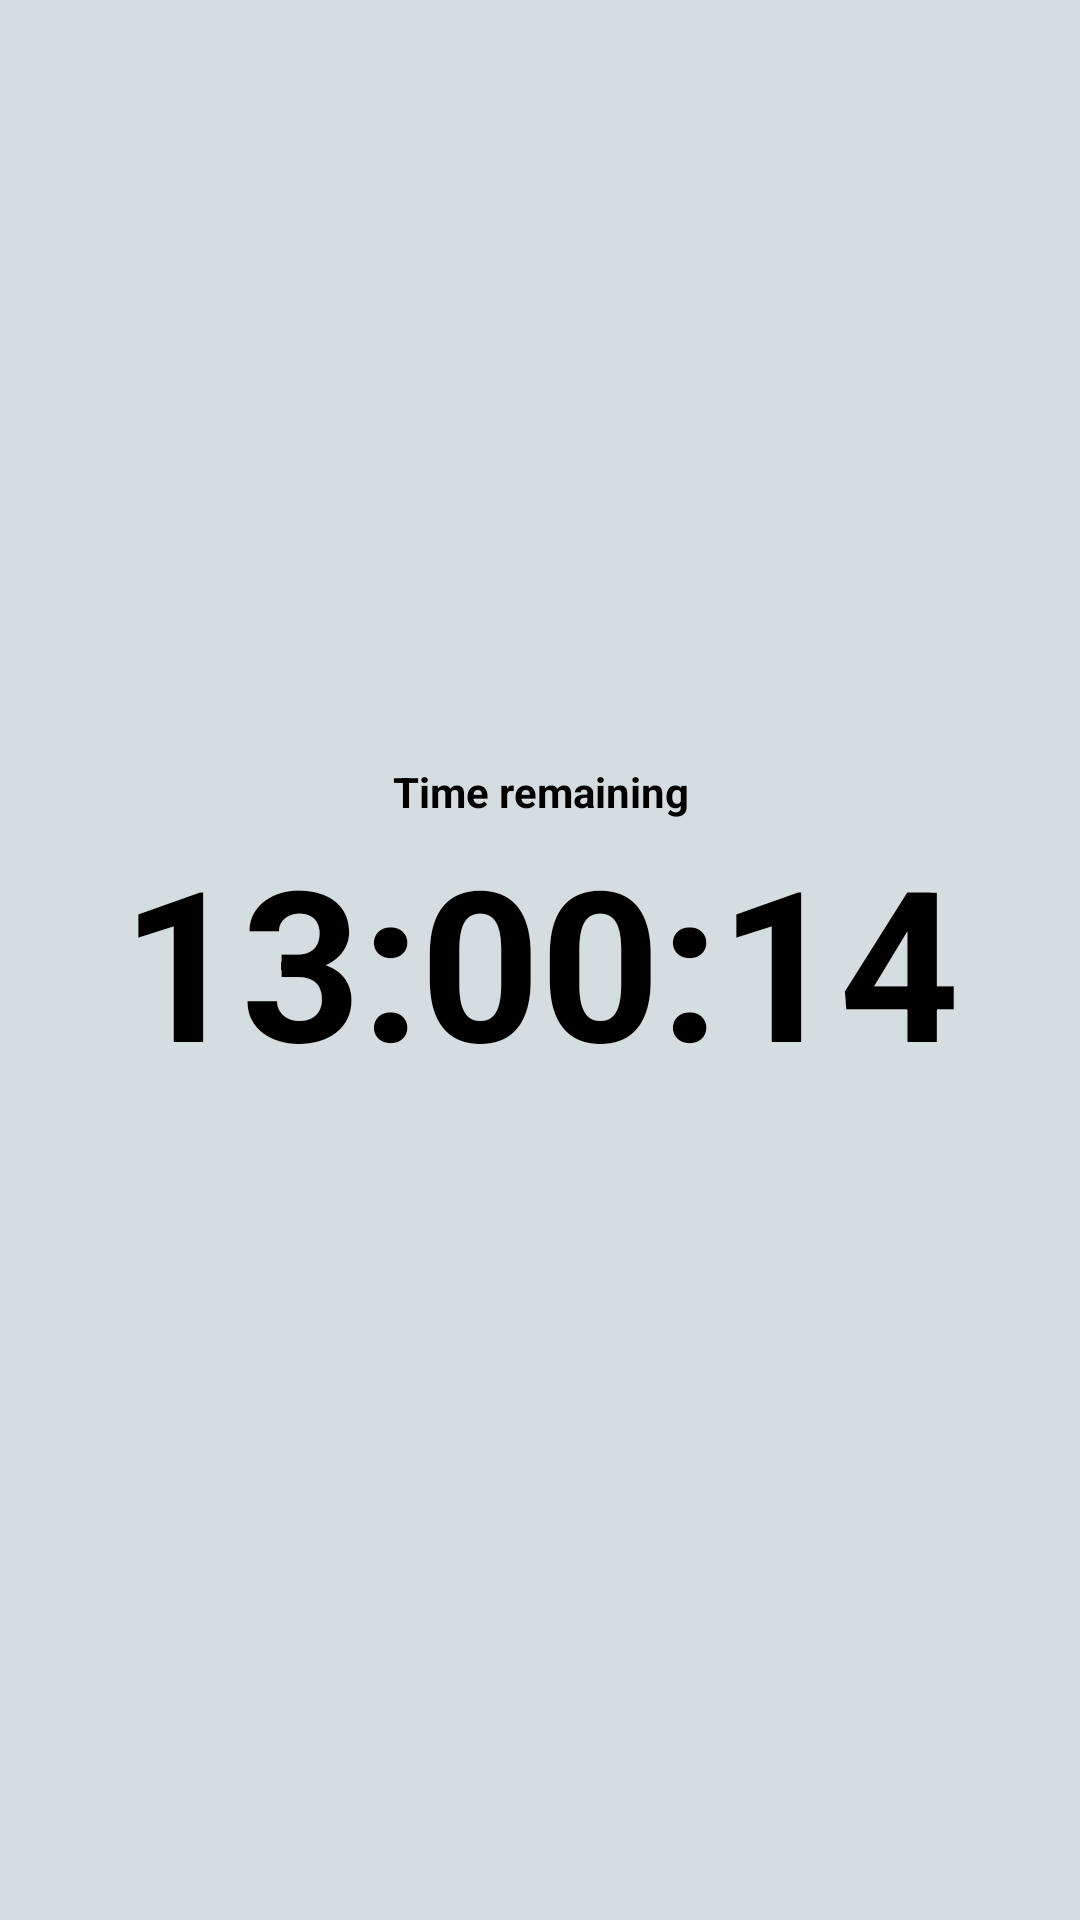

Layout XML and referenced resources for this Android screen:
<!-- AndroidManifest.xml: application theme Intelizzz.Theme -->
<!-- res/layout/activity_timer.xml -->
<?xml version="1.0" encoding="utf-8"?>
<RelativeLayout xmlns:android="http://schemas.android.com/apk/res/android"
    xmlns:tools="http://schemas.android.com/tools"
    android:layout_width="match_parent"
    android:layout_height="match_parent"
    android:background="@color/transparent_gray"
    android:orientation="vertical"



    tools:context="uk.co.intelitrack.intelizzz.components.timer.TimerActivity">

    <TextView
        android:layout_width="wrap_content"
        android:layout_height="wrap_content"
        android:layout_above="@id/txtTimerValue"
        android:gravity="center"
        android:text="Time remaining"
        android:layout_centerInParent="true"
        android:textColor="@color/black"
        android:textStyle="bold"/>

    <TextView
        android:id="@+id/txtTimerValue"
        android:layout_width="match_parent"
        android:layout_height="wrap_content"
        android:gravity="center"
        android:layout_centerInParent="true"
        android:text="13:00:14"
        android:textColor="@color/black"
        android:textStyle="bold"
        android:textSize="@dimen/font_biggest" />




</RelativeLayout>
<!-- resources referenced by this layout -->
<resources>
  <color name="black">#000000</color>
  <color name="transparent_gray">#B3C8D2D8</color>
  <dimen name="font_biggest">70sp</dimen>
  <style name="Intelizzz.Theme" parent="Theme.AppCompat.Light.NoActionBar">
          
          <item name="colorPrimary">@color/colorPrimary</item>
          <item name="colorPrimaryDark">@color/colorPrimaryDark</item>
          <item name="colorAccent">@color/colorAccent</item>
          <item name="android:windowActionBarOverlay">true</item>
      </style>
  <color name="colorPrimary">#3F51B5</color>
  <color name="colorPrimaryDark">#303F9F</color>
  <color name="colorAccent">#FF4081</color>
</resources>
